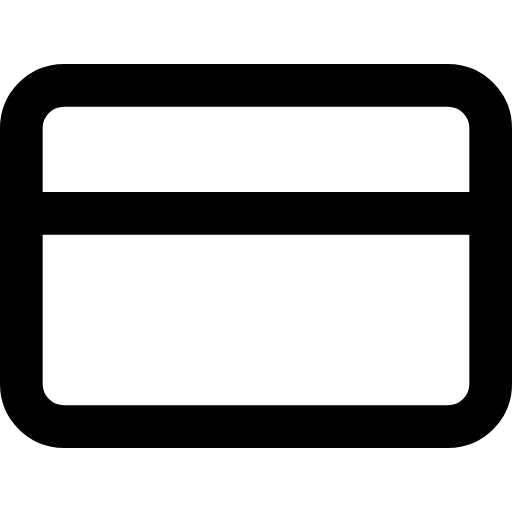
t = 0.00 s
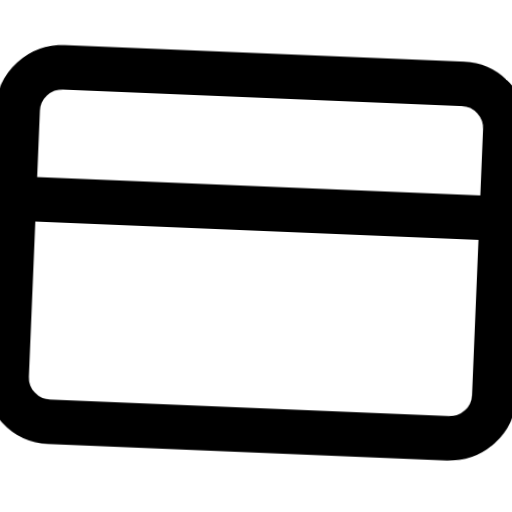
t = 0.66 s
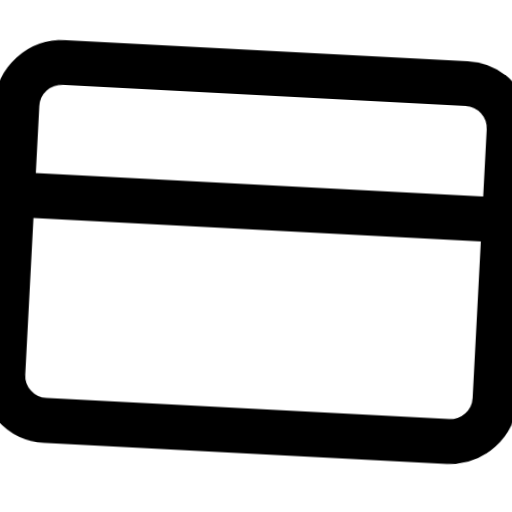
t = 1.32 s
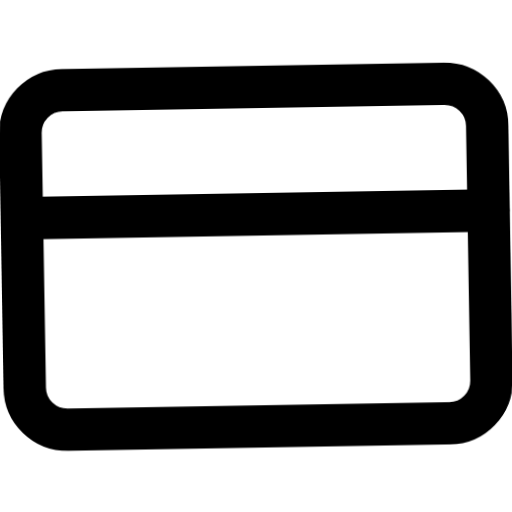
t = 1.98 s
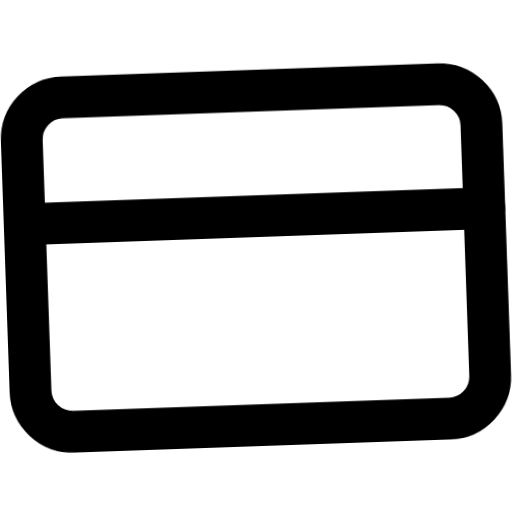
t = 2.64 s
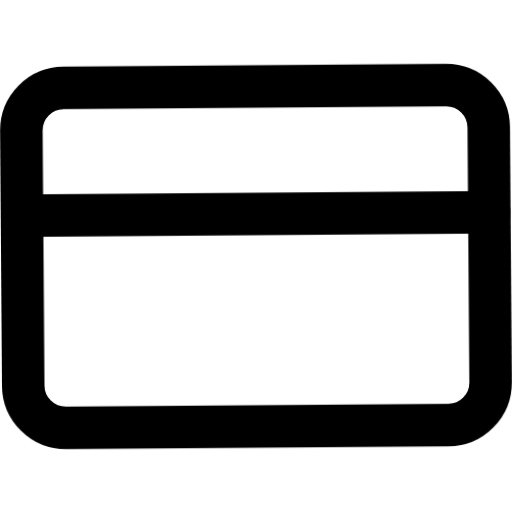
t = 3.32 s

The animated SVG that drew these frames (rendered in a browser with its animation timeline set to each time). Animation: 1 CSS @keyframes rule; one cycle of 4.00 s, repeats indefinitely.

<svg xmlns="http://www.w3.org/2000/svg" viewBox="0 0 24 24" fill="none" stroke="currentColor" stroke-width="2" stroke-linecap="round" stroke-linejoin="round" id="float-credit_card">
  <style>
    @keyframes float-credit_card {
      0%, 100% { transform: translateY(0) rotate(0deg) scale(1); }
      33% { transform: translateY(-4px) rotate(3deg) scale(1.05); }
      66% { transform: translateY(2px) rotate(-2deg) scale(0.98); }
    }
    #float-credit_card {
      animation: float-credit_card 4s cubic-bezier(0.45, 0, 0.15, 1) infinite;
      transform-origin: center;
      overflow: visible;
    }
    #float-credit_card * {
      stroke: currentColor;
      stroke-width: 2;
      transition: stroke 0.3s ease;
    }
  </style><rect x="1" y="4" width="22" height="16" rx="2" ry="2"/><line x1="1" y1="10" x2="23" y2="10"/></svg>
